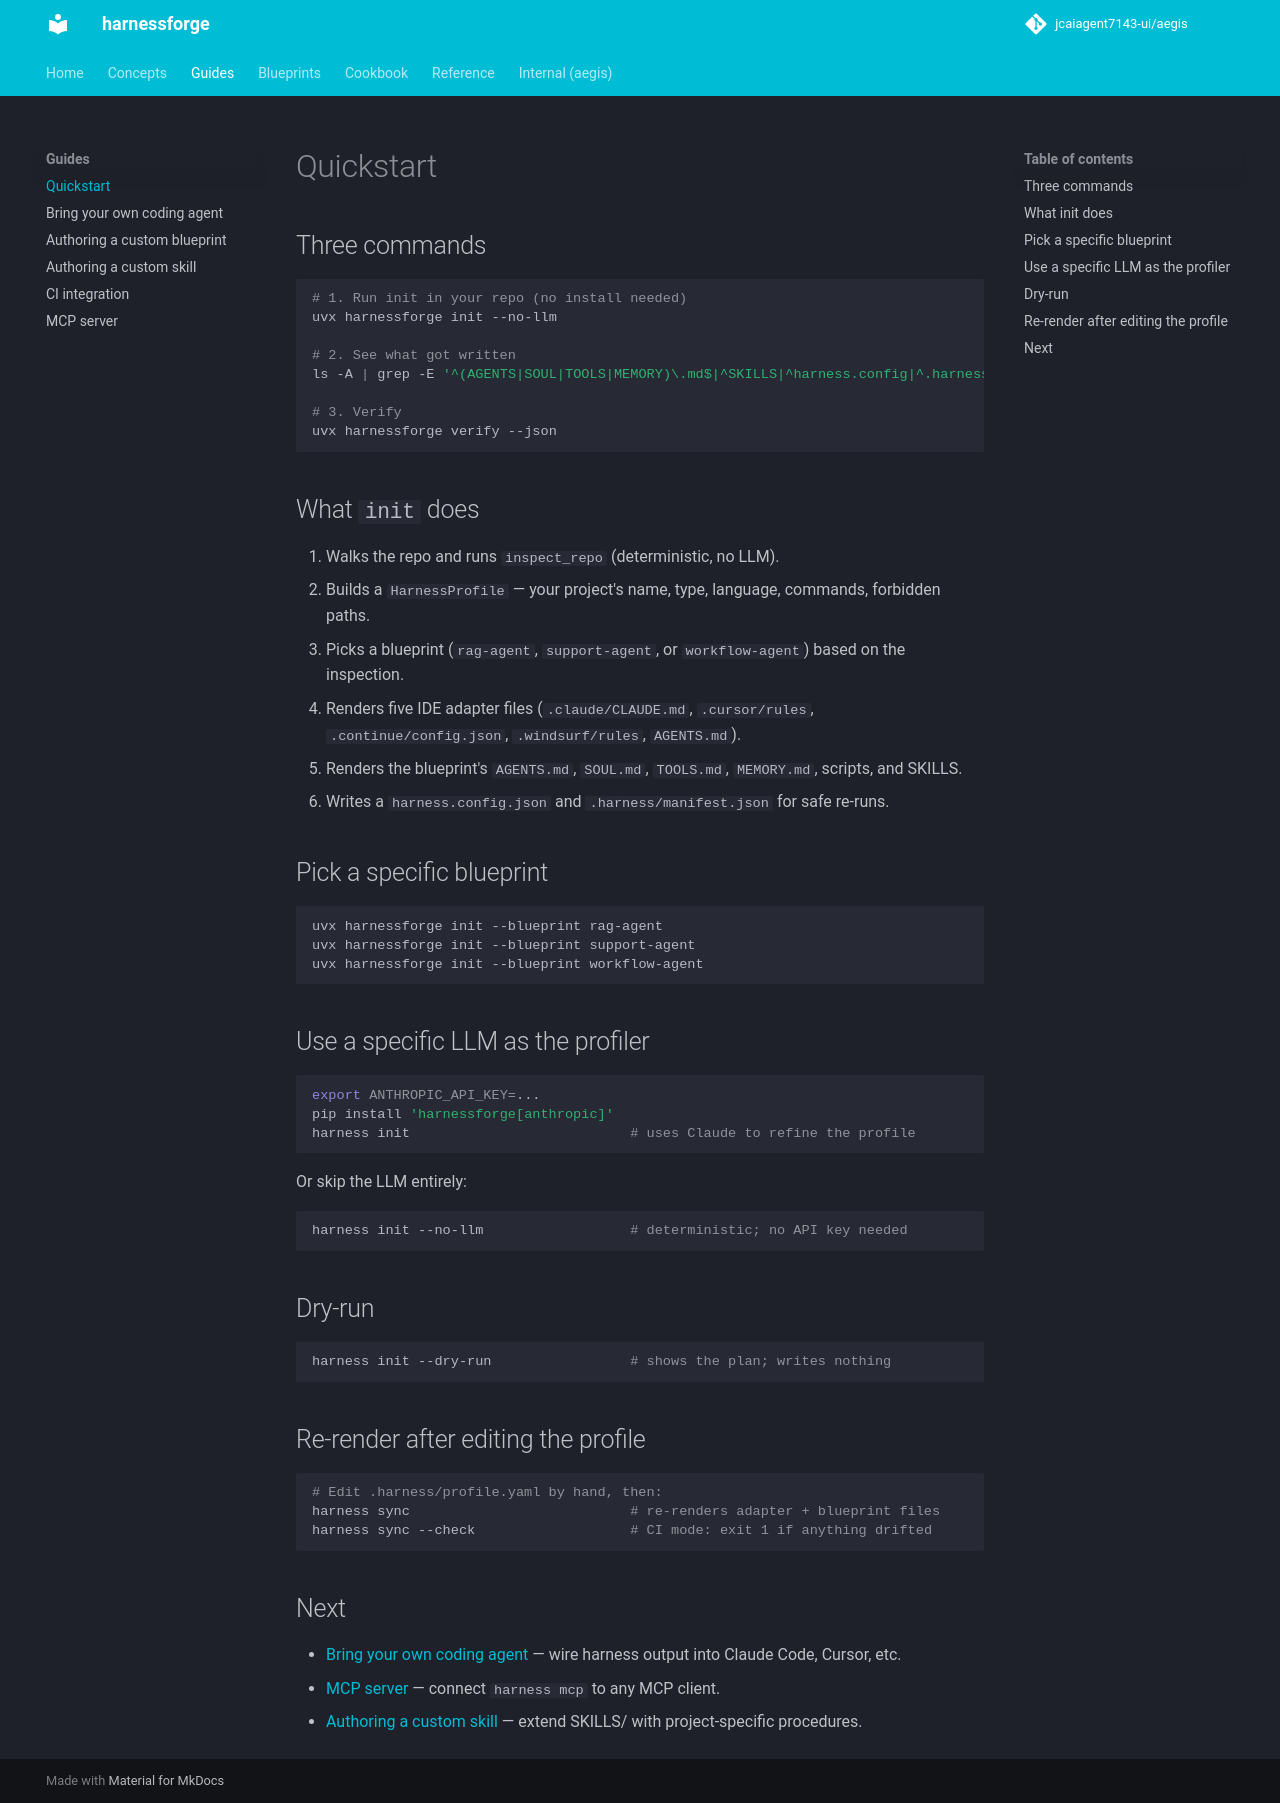

repository: jcaiagent7143-ui/harnessforge · page: guides/quickstart/index.html · generator: mkdocs

# Quickstart

## Three commands

```bash
# 1. Run init in your repo (no install needed)
uvx harnessforge init --no-llm

# 2. See what got written
ls -A | grep -E '^(AGENTS|SOUL|TOOLS|MEMORY)\.md$|^SKILLS|^harness.config|^.harness'

# 3. Verify
uvx harnessforge verify --json
```

## What `init` does

1. Walks the repo and runs `inspect_repo` (deterministic, no LLM).
2. Builds a `HarnessProfile` — your project's name, type, language, commands, forbidden paths.
3. Picks a blueprint (`rag-agent`, `support-agent`, or `workflow-agent`) based on the inspection.
4. Renders five IDE adapter files (`.claude/CLAUDE.md`, `.cursor/rules`, `.continue/config.json`, `.windsurf/rules`, `AGENTS.md`).
5. Renders the blueprint's `AGENTS.md`, `SOUL.md`, `TOOLS.md`, `MEMORY.md`, scripts, and SKILLS.
6. Writes a `harness.config.json` and `.harness/manifest.json` for safe re-runs.

## Pick a specific blueprint

```bash
uvx harnessforge init --blueprint rag-agent
uvx harnessforge init --blueprint support-agent
uvx harnessforge init --blueprint workflow-agent
```

## Use a specific LLM as the profiler

```bash
export ANTHROPIC_API_KEY=...
pip install 'harnessforge[anthropic]'
harness init                           # uses Claude to refine the profile
```

Or skip the LLM entirely:

```bash
harness init --no-llm                  # deterministic; no API key needed
```

## Dry-run

```bash
harness init --dry-run                 # shows the plan; writes nothing
```

## Re-render after editing the profile

```bash
# Edit .harness/profile.yaml by hand, then:
harness sync                           # re-renders adapter + blueprint files
harness sync --check                   # CI mode: exit 1 if anything drifted
```

## Next

- [Bring your own coding agent](bring-your-own-coding-agent.md) — wire harness output into Claude Code, Cursor, etc.
- [MCP server](mcp-server.md) — connect `harness mcp` to any MCP client.
- [Authoring a custom skill](authoring-a-skill.md) — extend SKILLS/ with project-specific procedures.
